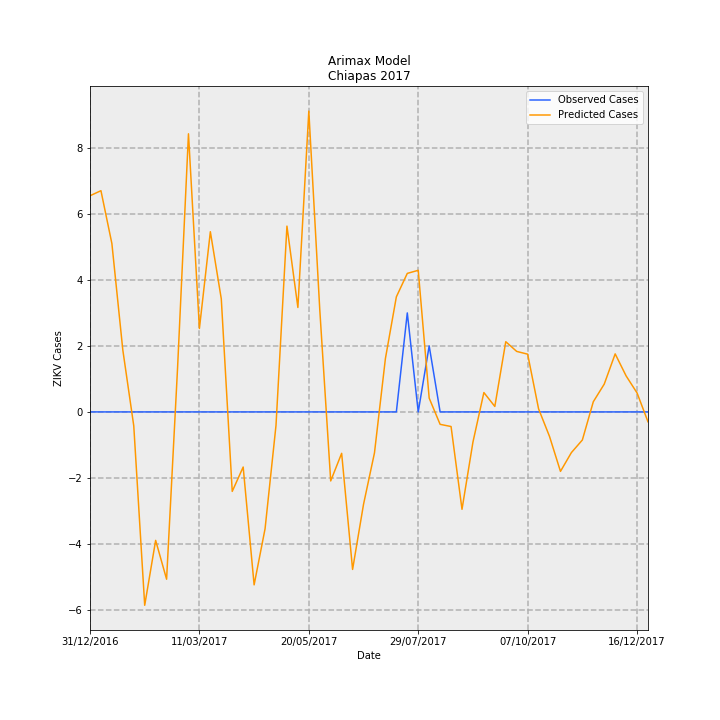

The data file committed next to this chart (first rows):
Date, predictions_incidence, observed_incidence, Predicted Cases, Observed Cases, error
31/12/2016, 0.1255, 0.0, 6.55, 0.0, -6.55
07/01/2017, 0.1285, 0.0, 6.704, 0.0, -6.704
14/01/2017, 0.09779, 0.0, 5.103, 0.0, -5.103
21/01/2017, 0.03593, 0.0, 1.875, 0.0, -1.875
28/01/2017, -0.008103, 0.0, -0.4228, 0.0, 0.4228
04/02/2017, -0.1123, 0.0, -5.86, 0.0, 5.86
11/02/2017, -0.07461, 0.0, -3.893, 0.0, 3.893
18/02/2017, -0.09717, 0.0, -5.07, 0.0, 5.07
25/02/2017, 0.02513, 0.0, 1.311, 0.0, -1.311
04/03/2017, 0.1615, 0.0, 8.428, 0.0, -8.428
11/03/2017, 0.04844, 0.0, 2.528, 0.0, -2.528
18/03/2017, 0.1047, 0.0, 5.461, 0.0, -5.461
25/03/2017, 0.06562, 0.0, 3.424, 0.0, -3.424
01/04/2017, -0.04615, 0.0, -2.408, 0.0, 2.408
08/04/2017, -0.03201, 0.0, -1.67, 0.0, 1.67
15/04/2017, -0.1004, 0.0, -5.241, 0.0, 5.241
22/04/2017, -0.06788, 0.0, -3.542, 0.0, 3.542
29/04/2017, -0.007829, 0.0, -0.4085, 0.0, 0.4085
06/05/2017, 0.1079, 0.0, 5.63, 0.0, -5.63
13/05/2017, 0.06065, 0.0, 3.165, 0.0, -3.165
20/05/2017, 0.1747, 0.0, 9.116, 0.0, -9.116
27/05/2017, 0.05948, 0.0, 3.104, 0.0, -3.104
03/06/2017, -0.04009, 0.0, -2.092, 0.0, 2.092
10/06/2017, -0.02405, 0.0, -1.255, 0.0, 1.255
17/06/2017, -0.09148, 0.0, -4.773, 0.0, 4.773
24/06/2017, -0.05366, 0.0, -2.8, 0.0, 2.8
01/07/2017, -0.02379, 0.0, -1.242, 0.0, 1.242
08/07/2017, 0.031, 0.0, 1.618, 0.0, -1.618
15/07/2017, 0.06682, 0.0, 3.487, 0.0, -3.487
22/07/2017, 0.08045, 0.05749, 4.198, 3.0, -1.198
29/07/2017, 0.08224, 0.0, 4.291, 0.0, -4.291
05/08/2017, 0.008011, 0.03833, 0.418, 2.0, 1.582
12/08/2017, -0.007216, 0.0, -0.3765, 0.0, 0.3765
19/08/2017, -0.008484, 0.0, -0.4427, 0.0, 0.4427
26/08/2017, -0.05657, 0.0, -2.952, 0.0, 2.952
02/09/2017, -0.01753, 0.0, -0.9146, 0.0, 0.9146
09/09/2017, 0.01124, 0.0, 0.5866, 0.0, -0.5866
16/09/2017, 0.003178, 0.0, 0.1658, 0.0, -0.1658
23/09/2017, 0.04078, 0.0, 2.128, 0.0, -2.128
30/09/2017, 0.03513, 0.0, 1.833, 0.0, -1.833
07/10/2017, 0.03354, 0.0, 1.75, 0.0, -1.75
14/10/2017, 0.001775, 0.0, 0.0926, 0.0, -0.0926
21/10/2017, -0.01427, 0.0, -0.7444, 0.0, 0.7444
28/10/2017, -0.03453, 0.0, -1.802, 0.0, 1.802
04/11/2017, -0.02361, 0.0, -1.232, 0.0, 1.232
11/11/2017, -0.01631, 0.0, -0.851, 0.0, 0.851
18/11/2017, 0.005899, 0.0, 0.3078, 0.0, -0.3078
25/11/2017, 0.01615, 0.0, 0.8428, 0.0, -0.8428
02/12/2017, 0.0337, 0.0, 1.759, 0.0, -1.759
09/12/2017, 0.02091, 0.0, 1.091, 0.0, -1.091
16/12/2017, 0.01102, 0.0, 0.5748, 0.0, -0.5748
23/12/2017, -0.005744, 0.0, -0.2997, 0.0, 0.2997
